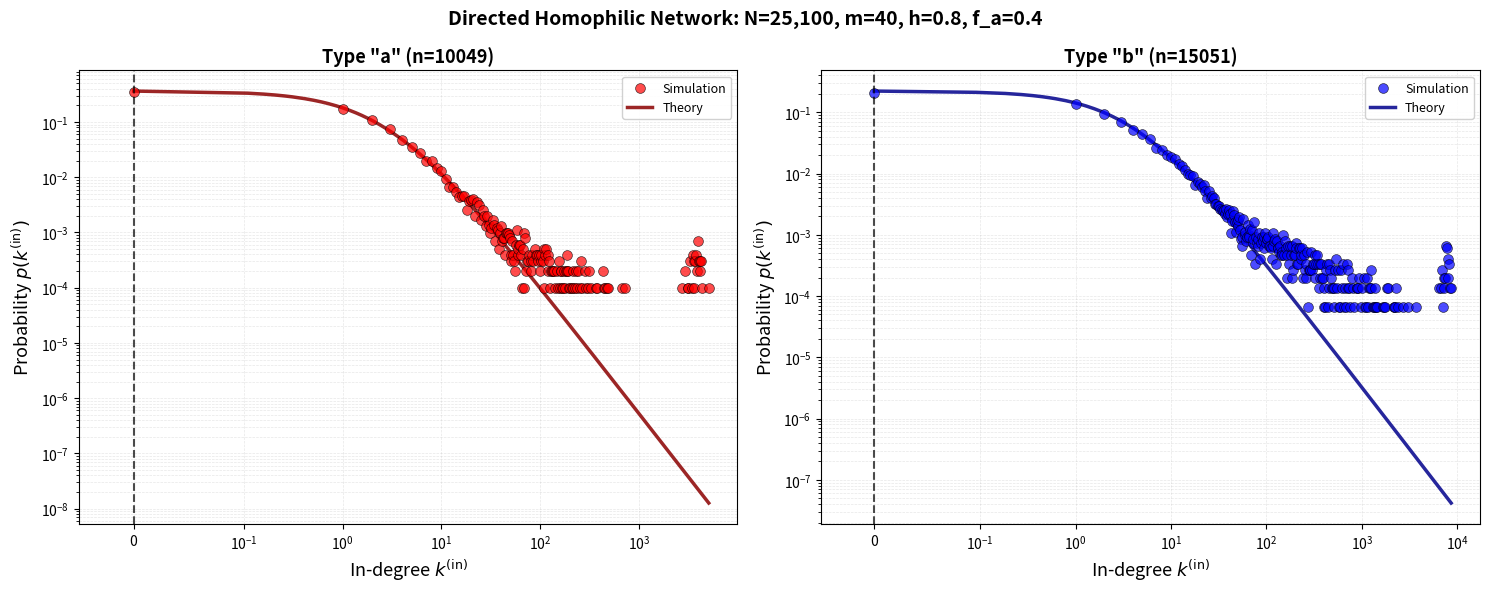
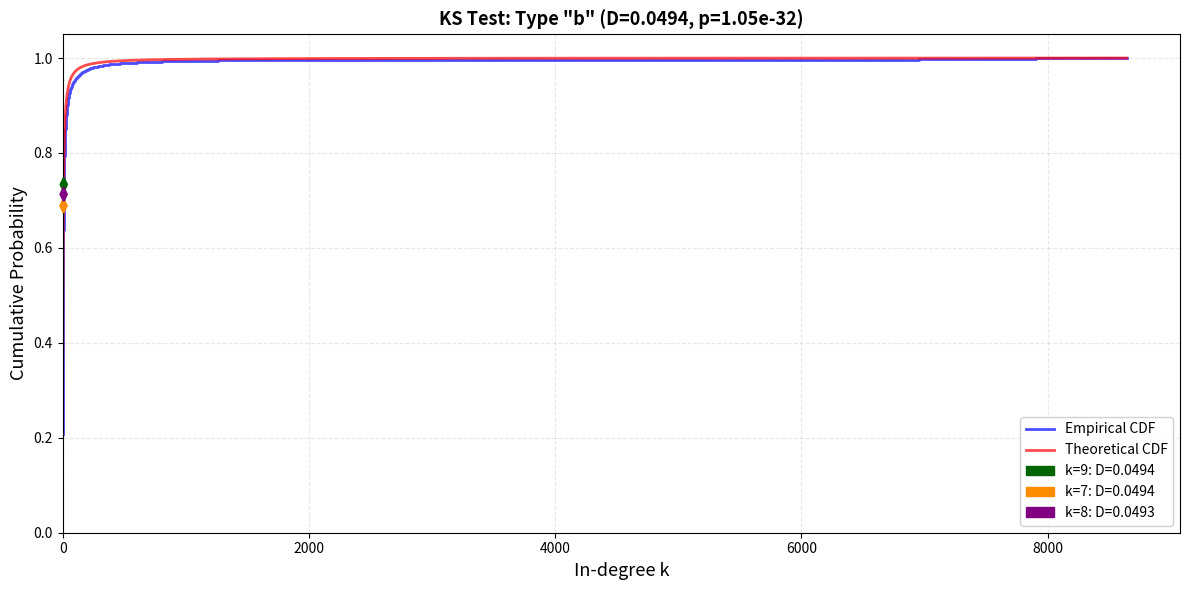

The matplotlib source for these figures, in order:
import numpy as np
import networkx as nx
import matplotlib.pyplot as plt
import matplotlib.patches as mpatches
from scipy.special import gamma as gamma_func, beta as beta_func
from scipy.stats import chisquare, ksone
from typing import Dict, Tuple, List
from scipy.integrate import quad
import time

class DirectedHomophilicNetwork:
    """Optimized directed network with homophilic preferential attachment."""
    
    def __init__(self, n0: int, n_nodes: int, m_edges: int, h: float, f_a: float, mu_a: float, mu_b: float):
        # Network parameters
        self.n0, self.n_nodes, self.m_edges = n0, n_nodes, m_edges
        self.h, self.f_a, self.f_b = h, f_a, 1 - f_a
        self.mu = {'a': mu_a, 'b': mu_b}
        
        # Computed parameters
        self.lambda_a = h * f_a + (1 - f_a) * (1 - h)
        self.lambda_b = h * (1 - f_a) + (1 - h) * f_a
        self.lambda_ = {'a': self.lambda_a, 'b': self.lambda_b}
        
        # Network state
        self.graph = None
        self.node_types = None
        self.edge_evolution = []
        self.g_a, self.g_b, self.g_b_asymptotic, self.Z_factor, self.Z_tilde = None, None, None, None, None
        
        # Cached state for speed
        self.in_degrees = None
        self.in_edges_a_count = 0
        self.in_edges_b_count = 0
    
    def _get_params(self, node_type: str) -> Dict[str, float]:
        """Get all distribution parameters for a node type."""
        lambda_x = self.lambda_[node_type]
        mu_x = self.mu[node_type]
        
        alpha = mu_x / lambda_x
        gamma = 1 + 1 / (self.Z_tilde * lambda_x)
        b0 = 1 / (1 + mu_x * self.Z_tilde)
        A = b0 * gamma_func(alpha + gamma) / gamma_func(alpha)
        
        return {'alpha': alpha, 'gamma': gamma, 'b0': b0, 'A': A}

    def _compute_theoretical_params(self, g_a: float, g_b: float):
        """Compute Z̃ using asymptotic g values."""
        self.g_a = g_a
        self.g_b_asymptotic = g_b
        self.g_b = self.m_edges - g_a
        self.Z_factor = (self.g_a * self.lambda_a + self.g_b * self.lambda_b + 
                        self.f_a * self.mu['a'] + self.f_b * self.mu['b'])
        self.Z_tilde = self.m_edges / self.Z_factor

    def assign_node_type(self) -> str:
        """Randomly assign node type based on f_a."""
        return 'a' if np.random.rand() < self.f_a else 'b'
        
    def homophilic_preferential_attachment(self, n_nodes_so_far: int) -> np.ndarray:
        """Select m_edges targets using cached in-degrees."""
        in_deg = self.in_degrees[:n_nodes_so_far]
        types = self.node_types[:n_nodes_so_far]
        
        lambda_vals = np.where(types == 0, self.lambda_a, self.lambda_b)
        mu_vals = np.where(types == 0, self.mu['a'], self.mu['b'])
        
        probs = lambda_vals * in_deg + mu_vals
        probs = probs / probs.sum()
        
        return np.random.choice(n_nodes_so_far, size=self.m_edges, p=probs, replace=False)
    
    def generate_network(self):
        """Generate network with cached state."""
        total_nodes = self.n0 + self.n_nodes
        
        # Pre-allocate arrays
        self.node_types = np.empty(total_nodes, dtype=np.int8)
        self.in_degrees = np.zeros(total_nodes, dtype=np.int32)
        self.graph = nx.DiGraph()
        
        # Initialize nodes
        for i in range(self.n0):
            self.node_types[i] = 0 if self.assign_node_type() == 'a' else 1
            self.graph.add_node(i)
        
        # Initial random edges
        for source in range(self.n0):
            targets = np.random.choice([t for t in range(self.n0) if t != source], 
                                       size=self.m_edges, replace=False)
            self.graph.add_edges_from((source, int(t)) for t in targets)
            self.in_degrees[targets] += 1
            
            for t in targets:
                if self.node_types[t] == 0:
                    self.in_edges_a_count += 1
                else:
                    self.in_edges_b_count += 1
        
        # Add nodes with preferential attachment
        for new_node in range(self.n0, total_nodes):
            self.node_types[new_node] = 0 if self.assign_node_type() == 'a' else 1
            self.graph.add_node(new_node)
            
            targets = self.homophilic_preferential_attachment(new_node)
            self.graph.add_edges_from((new_node, int(t)) for t in targets)
            
            self.in_degrees[targets] += 1
            
            for t in targets:
                if self.node_types[t] == 0:
                    self.in_edges_a_count += 1
                else:
                    self.in_edges_b_count += 1
            
            # Track evolution
            if (new_node - self.n0) % 100 == 0 or new_node == total_nodes - 1:
                self.edge_evolution.append({
                    't': new_node,
                    'in_edges_a': self.in_edges_a_count,
                    'in_edges_b': self.in_edges_b_count
                })
        
        self._fit_asymptotes()
    
    def _fit_asymptotes(self, fraction: float = 0.05):
        """Fit asymptotic g values from evolution data."""
        mean_deg_a = np.array([d['in_edges_a']/d['t'] for d in self.edge_evolution])
        mean_deg_b = np.array([d['in_edges_b']/d['t'] for d in self.edge_evolution])
        
        n_tail = max(1, int(len(mean_deg_a) * fraction))
        g_a = mean_deg_a[-n_tail:].mean()
        g_b = mean_deg_b[-n_tail:].mean()
        
        self._compute_theoretical_params(g_a, g_b)
    
    def theoretical_distribution(self, k, node_type: str):
        """
        Theoretical in-degree distribution with analytic continuation.
        Form: p(k) = b_0 * B(k, alpha + gamma) / B(k, alpha) for k > 0
        """
        params = self._get_params(node_type)
        k = np.atleast_1d(k)
        result = np.zeros_like(k, dtype=float)
        
        zero_mask = (k == 0)
        pos_mask = (k > 0)
        
        result[zero_mask] = params['b0']
        if np.any(pos_mask):
            k_pos = k[pos_mask]
            result[pos_mask] = params['b0'] * beta_func(k_pos, params['alpha'] + params['gamma']) / beta_func(k_pos, params['alpha'])
        
        return result.item() if result.shape == (1,) else result

    def theoretical_cdf(self, k, node_type: str, renormalize_range=None):
        """CDF for distribution with point mass at k=0 and continuous part for k>0."""
        k = np.atleast_1d(k)
        k = np.asarray(k, dtype=float)
        
        if renormalize_range is None:
            k_min = 0.0
            k_max = float(k.max())
        else:
            k_min, k_max = float(renormalize_range[0]), float(renormalize_range[1])
        
        params = self._get_params(node_type)
        b0 = params['b0']  # Probability mass at exactly k=0
        
        # PDF for continuous part (k > 0 only)
        def pdf_continuous(x):
            return self.theoretical_distribution(x, node_type) if x > 0 else 0.0
        
        # Compute normalization
        if k_min == 0:
            # Full distribution: point mass + continuous part
            continuous_norm, _ = quad(pdf_continuous, 0, k_max, limit=100)
            norm = b0 + continuous_norm
        else:
            # Truncated (k_min > 0): only continuous part
            norm, _ = quad(pdf_continuous, k_min, k_max, limit=100)
        
        if norm == 0:
            return np.zeros_like(k)
        
        # Compute CDF
        cdf = np.zeros_like(k, dtype=float)
        for i, k_val in enumerate(k):
            if k_val < k_min:
                cdf[i] = 0.0
            elif k_val >= k_max:
                cdf[i] = 1.0
            else:
                if k_min == 0:
                    # Include point mass at k=0
                    if k_val == 0:
                        cdf[i] = b0 / norm
                    else:
                        # k_val > 0: add point mass + continuous integral
                        continuous_integral, _ = quad(pdf_continuous, 0, k_val, limit=100)
                        cdf[i] = (b0 + continuous_integral) / norm
                else:
                    # Truncated range (k_min > 0)
                    integral, _ = quad(pdf_continuous, k_min, k_val, limit=100)
                    cdf[i] = integral / norm
        
        return cdf.item() if cdf.shape == (1,) else cdf

    def _get_degrees(self, node_type: str) -> List[int]:
        """Get in-degrees for nodes of specified type."""
        type_val = 0 if node_type == 'a' else 1
        return [self.graph.in_degree(n) for n in self.graph.nodes() 
                if self.node_types[n] == type_val]
    
    def logarithmic_binning(self, degrees: np.ndarray, bin_factor: float = 1.02) -> Tuple[np.ndarray, np.ndarray]:
        """Create logarithmic bins for degree distribution."""
        if len(degrees) == 0:
            return np.array([]), np.array([])
        
        degrees = np.array(degrees)
        max_degree, n_total = np.max(degrees), len(degrees)
        
        # Create bins
        bins, current = [0], 1
        while current <= max_degree:
            bins.append(int(current))
            current *= bin_factor
        bins.append(int(max_degree) + 1)
        bins = sorted(set(bins))
        
        # Compute bin statistics
        bin_centers, probabilities = [], []
        for i in range(len(bins) - 1):
            kmin, kmax = bins[i], bins[i + 1] - 1
            count = np.sum((degrees >= kmin) & (degrees <= kmax))
            
            if count > 0:
                center = np.sqrt(0.5 * kmax) if kmin == 0 and kmax > 0 else (0.0 if kmin == 0 else np.sqrt(kmin * kmax))
                bin_centers.append(center)
                probabilities.append(count / n_total)
        
        return np.array(bin_centers), np.array(probabilities)

    def ks_test_and_plot(self, node_type='b', min_degree=0, min_bin_count=10, n_discrepancies=3, figsize=(12, 6)):
        """KS test with visualization - computes once, shows both."""
        
        degrees = np.array(self._get_degrees(node_type))
        max_degree = int(np.max(degrees))
        
        # Find valid range
        k_values = np.arange(min_degree, max_degree + 1)
        observed_counts = np.array([np.sum(degrees == k) for k in k_values])
        valid_mask = observed_counts >= min_bin_count
        
        if not np.any(valid_mask):
            print(f"No bins with >= {min_bin_count} observations!")
            return None, None, None
        
        max_k = k_values[np.where(valid_mask)[0][-1]]
        
        # Filter degrees to test range
        degrees_filtered = degrees[(degrees >= min_degree) & (degrees <= max_k)]
        percent_used = 100 * len(degrees_filtered) / len(degrees)
        n = len(degrees_filtered)
        
        # Compute empirical CDF
        unique_degrees = np.sort(np.unique(degrees_filtered))
        empirical_cdf = np.array([np.sum(degrees_filtered <= k) / n for k in unique_degrees])
        
        # Compute theoretical CDF with renormalization to test range
        if min_degree > 0 or max_k < max_degree:
            theoretical_cdf_vals = self.theoretical_cdf(
                unique_degrees, node_type, 
                renormalize_range=(min_degree, max_k)
            )
        else:
            theoretical_cdf_vals = self.theoretical_cdf(unique_degrees, node_type)
        
        discrepancies = np.abs(empirical_cdf - theoretical_cdf_vals)
        
        # KS statistic and p-value
        D_manual = np.max(discrepancies)
        p_value = ksone.sf(D_manual, n)
        
        # Find largest discrepancies
        largest_indices = np.argsort(discrepancies)[-n_discrepancies:][::-1]
        
        # Print results
        print(f"\nKS Test: Type '{node_type}', k∈[{min_degree},{max_k}], {percent_used:.1f}% data")
        print(f"  D = {D_manual:.6f}, p = {p_value:.6e}")
        
        # Plot
        fig, ax = plt.subplots(figsize=figsize)
        
        ax.step(unique_degrees, empirical_cdf, where='post', linewidth=2, 
                label='Empirical CDF', color='blue', alpha=0.7)
        ax.plot(unique_degrees, theoretical_cdf_vals, linewidth=2, 
                label='Theoretical CDF', color='red', alpha=0.7)
        
        # Plot discrepancies
        colors = ['darkgreen', 'darkorange', 'purple', 'brown', 'pink']
        legend_patches = []
        for i, idx in enumerate(largest_indices):
            k = unique_degrees[idx]
            emp = empirical_cdf[idx]
            theo = theoretical_cdf_vals[idx]
            disc = discrepancies[idx]
            color = colors[i % len(colors)]
            
            ax.annotate('', xy=(k, emp), xytext=(k, theo),
                    arrowprops=dict(arrowstyle='<->', color=color, lw=2))
            
            legend_patches.append(mpatches.Patch(color=color, label=f'k={int(k)}: D={disc:.4f}'))
        
        handles1, labels1 = ax.get_legend_handles_labels()
        ax.legend(handles=handles1 + legend_patches, fontsize=10, loc='lower right', framealpha=0.9)
        
        ax.set_xlabel('In-degree k', fontsize=13)
        ax.set_ylabel('Cumulative Probability', fontsize=13)
        ax.set_title(f'KS Test: Type "{node_type}" (D={D_manual:.4f}, p={p_value:.2e})', 
                    fontsize=13, fontweight='bold')
        ax.grid(True, alpha=0.3, linestyle='--')
        ax.set_xlim(left=min_degree)
        ax.set_ylim(0, 1.05)
        
        plt.tight_layout()
        
        return fig, D_manual, p_value

    def plot_degree_distributions(self, figsize: Tuple = (15, 6), discretisations: int = 10**5):
        """
        Plot in-degree distributions with theoretical curves. If discretisations=0,
        theoretical curve is only computed at integer k.
        """
        fig, axes = plt.subplots(1, 2, figsize=figsize)
        
        for idx, (node_type, color) in enumerate([('a', 'red'), ('b', 'blue')]):
            in_degrees = self._get_degrees(node_type)
            if len(in_degrees) == 0:
                continue
                
            ax = axes[idx]
            
            # Empirical data
            bin_centers, probs = self.logarithmic_binning(in_degrees)
            ax.scatter(bin_centers, probs, s=50, alpha=0.7, color=color,
                    edgecolors='black', linewidths=0.5, label='Simulation', zorder=3)
            
            ax.axvline(x=0, color='black', linestyle='--', linewidth=1.5, alpha=0.7, zorder=4)
            
            # Theoretical curve
            k_max = int(np.max(in_degrees))
            k_range = np.arange(0, k_max + 1) if discretisations == 0 else np.concatenate([[0], np.linspace(0.01, k_max, discretisations)])
            theo_probs = self.theoretical_distribution(k_range, node_type)
            mask = theo_probs > 0
            
            ax.plot(k_range[mask], theo_probs[mask], '-', linewidth=2.5, color='dark'+color, 
                    alpha=0.85, label='Theory', zorder=2)
            
            # Formatting
            ax.set_xscale('symlog', linthresh=0.1)
            ax.set_yscale('log')
            ax.set_xlim(left=-0.05)
            ax.set_xlabel(r'In-degree $k^{\mathrm{(in)}}$', fontsize=13)
            ax.set_ylabel(r'Probability $p(k^{\mathrm{(in)}})$', fontsize=13)
            ax.set_title(f'Type "{node_type}" (n={len(in_degrees)})', fontsize=13, fontweight='bold')
            ax.legend(fontsize=9, loc='best', framealpha=0.9)
            ax.grid(True, alpha=0.3, which='both', linestyle='--', linewidth=0.5)
        
        fig.suptitle(f'Directed Homophilic Network: N={self.n0 + self.n_nodes:,}, '
                    f'm={self.m_edges}, h={self.h}, f_a={self.f_a}',
                    fontsize=14, fontweight='bold')
        plt.tight_layout()
        return fig

    def plot_in_edge_asymptotes(self, figsize: Tuple = (10, 6)):
        """Plot mean in-edge density with asymptotic fits."""
        times = np.array([d['t'] for d in self.edge_evolution])
        mean_deg_a = np.array([d['in_edges_a']/d['t'] for d in self.edge_evolution])
        mean_deg_b = np.array([d['in_edges_b']/d['t'] for d in self.edge_evolution])
        
        fig, ax = plt.subplots(figsize=figsize)
        
        for mean_deg, type_name, color in [(mean_deg_a, 'a', 'red'), (mean_deg_b, 'b', 'blue')]:
            ax.plot(times, mean_deg, label=f"Type '{type_name}' (data)", color=color)
            asymptote = self.g_a if type_name == 'a' else self.g_b_asymptotic
            ax.axhline(asymptote, linestyle='--', alpha=0.7, color='dark'+color,
                      label=f"Type '{type_name}' asymptote = {asymptote:.3f}")
        
        ax.set_xlabel("t (number of nodes)")
        ax.set_ylabel("Mean in-degree")
        ax.set_title("Asymptotic In-Edge Density")
        ax.legend()
        ax.grid(True, linestyle='--', alpha=0.3)
        plt.tight_layout()
        return fig
    
    def plot_A_values(self, max_k: int = 25):
        """Plot normalization constant A(k) for both types."""
        k_values = np.arange(0, max_k + 1)
        fig, axes = plt.subplots(1, 2, figsize=(15, 6))
        
        for idx, (node_type, color) in enumerate([('a', 'red'), ('b', 'blue')]):
            params = self._get_params(node_type)
            
            # Compute A(k) by brute force
            A_values = []
            for k in k_values:
                product = np.prod([(params['alpha'] + i) / (params['alpha'] + params['gamma'] + i) 
                                  for i in range(k)]) if k > 0 else 1.0
                gamma_ratio = gamma_func(k + params['alpha'] + params['gamma']) / gamma_func(k + params['alpha'])
                A_values.append(params['b0'] * product * gamma_ratio)
            
            ax = axes[idx]
            ax.plot(k_values, A_values, 'o-', color=color, linewidth=2, 
                   markersize=4, alpha=0.7, label='A(k) computed')
            ax.axhline(params['A'], linestyle='--', color='black', linewidth=2, alpha=0.7,
                      label=f"b₀·Γ(α+γ)/Γ(α) = {params['A']:.2f}")
            
            ax.set_xlabel('k', fontsize=13)
            ax.set_ylabel('A(k)', fontsize=13)
            ax.set_title(f"Type '{node_type}' Normalization", fontsize=13, fontweight='bold')
            ax.set_xscale('log')
            ax.legend(fontsize=10)
            ax.grid(True, alpha=0.3)
        
        plt.tight_layout()
        return fig

    def monte_carlo_test(self, n_runs=10, min_degree=0, min_bin_count=10):
        """Chi-squared test stopping at first bin with < min_bin_count observations."""
        
        chi2_values = []
        p_values = []
        
        print(f"\nRunning {n_runs} Monte Carlo simulations...")
        
        for i in range(n_runs):
            # Generate new network
            net_mc = DirectedHomophilicNetwork(
                self.n0, self.n_nodes, self.m_edges, self.h, 
                self.f_a, self.mu['a'], self.mu['b']
            )
            net_mc.generate_network()
            
            # Get ALL type 'b' nodes (for proper scaling)
            all_degrees_b = np.array(net_mc._get_degrees('b'))
            n_total_b = len(all_degrees_b)
            
            # Find valid range
            max_degree = int(np.max(all_degrees_b))
            k_values = np.arange(min_degree, max_degree + 1)
            observed_full = np.array([np.sum(all_degrees_b == k) for k in k_values])
            
            # Find cutoff where bins drop below min_bin_count
            valid_mask = observed_full >= min_bin_count
            if not np.any(valid_mask):
                continue
            max_k_used = k_values[np.where(valid_mask)[0][-1]]
            
            # Filter to test range
            k_test = k_values[k_values <= max_k_used]
            observed_test = observed_full[k_values <= max_k_used]
            
            # Count how many nodes fall in test range
            n_in_test_range = np.sum((all_degrees_b >= min_degree) & (all_degrees_b <= max_k_used))
            
            # Expected: scale by nodes actually IN the test range
            theo_probs = np.array([self.theoretical_distribution(k, 'b') for k in k_test])
            theo_probs_normalized = theo_probs / theo_probs.sum()
            expected_test = theo_probs_normalized * n_in_test_range
            
            # Chi-squared test
            chi2, p_value = chisquare(observed_test, expected_test)
            chi2_values.append(chi2)
            p_values.append(p_value)
        
        # Summary
        test_degrees = np.array(self._get_degrees('b'))
        total_b = len(test_degrees)
        
        n_in_range = np.sum((test_degrees >= min_degree) & (test_degrees <= max_k_used))
        percent_used = 100 * n_in_range / total_b if total_b > 0 else 0
        
        chi2_values = np.array(chi2_values)
        p_values = np.array(p_values)
        
        print(f"\nMonte Carlo ({len(chi2_values)} valid runs, k∈[{min_degree},{max_k_used}], {percent_used:.1f}% data):")
        print(f"  χ²: {np.mean(chi2_values):.2f} ± {np.std(chi2_values):.2f}")
        print(f"  p-value: {np.mean(p_values):.3f} ± {np.std(p_values):.3f}")
        print(f"  Fraction p > 0.05: {np.sum(p_values > 0.05) / len(chi2_values):.2%}\n")
        
        return chi2_values, p_values

    def print_statistics(self):
        """Print comprehensive network statistics."""
        in_degrees_a, in_degrees_b = self._get_degrees('a'), self._get_degrees('b')
        
        # Z-factor analysis
        if self.Z_factor:
            type_val = self.node_types[:self.graph.number_of_nodes()]
            in_deg = np.array([self.graph.in_degree(n) for n in self.graph.nodes()])
            
            lambda_vals = np.where(type_val == 0, self.lambda_a, self.lambda_b)
            mu_vals = np.where(type_val == 0, self.mu['a'], self.mu['b'])
            
            Z_emp = np.sum(lambda_vals * in_deg + mu_vals)
            Z_theo = self.graph.number_of_nodes() * self.Z_factor
            ratio = Z_emp / Z_theo
            
            print(f"\nZ-factor Analysis:")
            print(f"  Z_empirical/Z_theoretical = {ratio:.6f}")
            print(f"  % difference = {(ratio - 1.0) * 100:+.4f}%")
        
        # Type-specific statistics
        for degrees, type_name in [(in_degrees_a, 'a'), (in_degrees_b, 'b')]:
            n_total = self.graph.number_of_nodes()
            print(f"\nType '{type_name}': {len(degrees):,} nodes ({len(degrees)/n_total*100:.1f}%)")
            print(f"  Mean in-degree: {np.mean(degrees):.2f}")
            print(f"  Max in-degree: {max(degrees) if degrees else 0}")
            print(f"  Min in-degree: {min(degrees) if degrees else 'N/A'}")
        
        print(f"\ng_a = {self.g_a:.6f}, g_b (asymptotic) = {self.g_b_asymptotic:.6f}, g_a + g_b = {self.g_a + self.g_b_asymptotic:.6f}")

if __name__ == "__main__":
    # Generate network
    net = DirectedHomophilicNetwork(n0=100, n_nodes=25000, m_edges=40, h=0.8, f_a=0.4, mu_a=1, mu_b=2)
    
    start = time.time()
    net.generate_network()
    print(f"Network generated in {time.time() - start:.2f}s")
    
    # Print statistics
    net.print_statistics()
    
    # Plot degree distributions
    net.plot_degree_distributions()
    plt.show()
    
    # KS test with visualization
    fig, D, p = net.ks_test_and_plot(node_type='b', min_degree=0, min_bin_count=0, n_discrepancies=3)
    plt.show()

    # Optional: Monte Carlo chi-squared test
    run_monte_carlo = False
    if run_monte_carlo:
        chi2_vals, p_vals = net.monte_carlo_test(n_runs=50, min_degree=0, min_bin_count=0)
    
    # Optional: Plot asymptotes
    plot_asymptotes = False
    if plot_asymptotes:
        net.plot_in_edge_asymptotes()
        plt.show()
    
    # Optional: Plot A values
    plot_A_const = False
    if plot_A_const:
        net.plot_A_values()
        plt.show()
   
